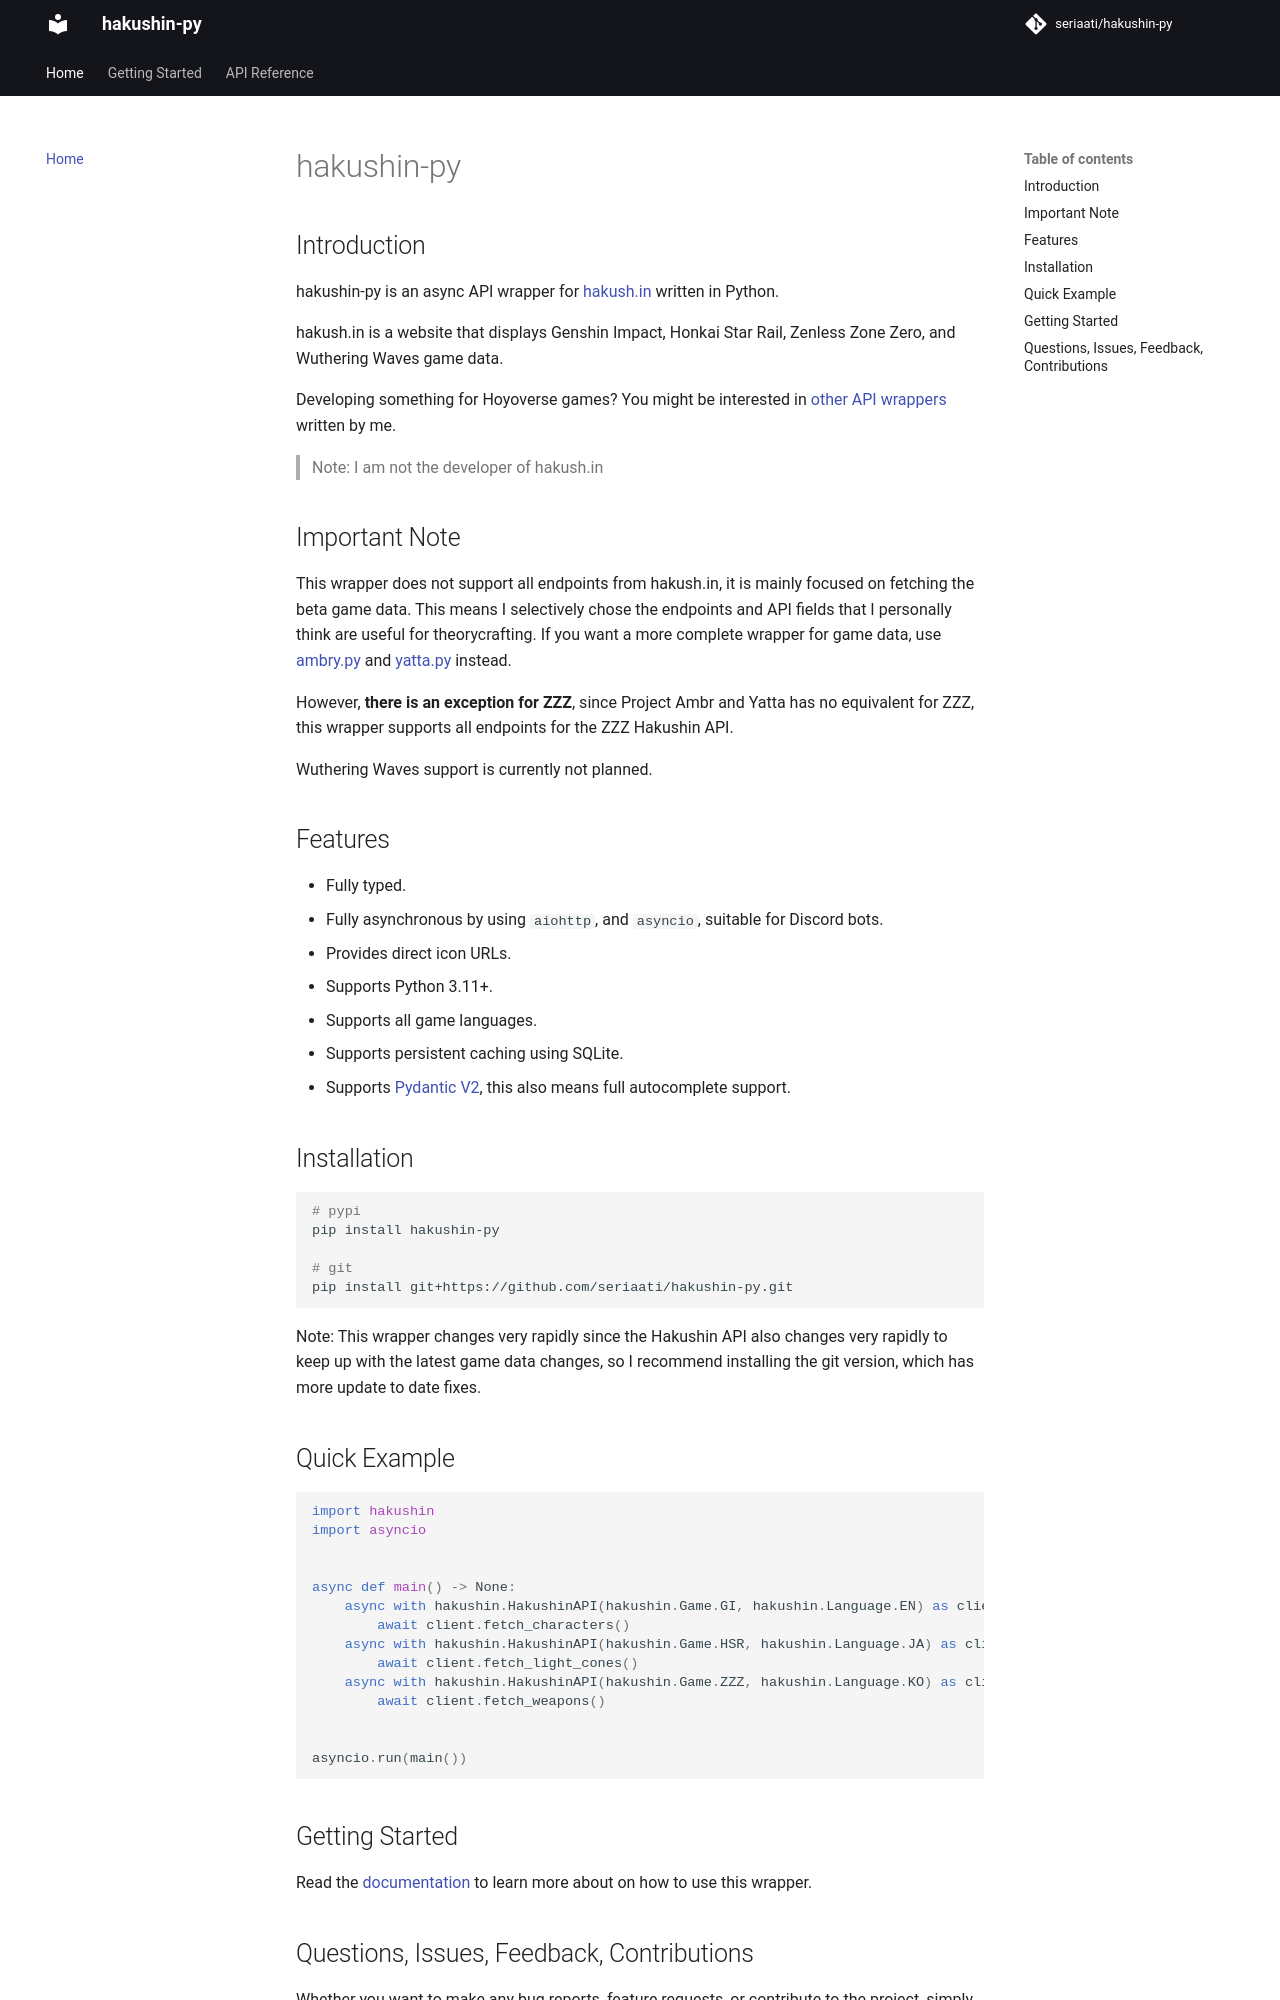

repository: seriaati/hakushin-py · page: index.html · generator: mkdocs

# hakushin-py

## Introduction

hakushin-py is an async API wrapper for [hakush.in](https://hakush.in/) written in Python.

hakush.in is a website that displays Genshin Impact, Honkai Star Rail, Zenless Zone Zero, and Wuthering Waves game data.

Developing something for Hoyoverse games? You might be interested in [other API wrappers](https://projects.seria.moe/projects/#wrapper) written by me.

> Note: I am not the developer of hakush.in

## Important Note

This wrapper does not support all endpoints from hakush.in, it is mainly focused on fetching the beta game data. This means I selectively chose the endpoints and API fields that I personally think are useful for theorycrafting. If you want a more complete wrapper for game data, use [ambry.py](https://github.com/seriaati/ambr) and [yatta.py](https://github.com/seriaati/yatta) instead.

However, **there is an exception for ZZZ**, since Project Ambr and Yatta has no equivalent for ZZZ, this wrapper supports all endpoints for the ZZZ Hakushin API.

Wuthering Waves support is currently not planned.

## Features

- Fully typed.
- Fully asynchronous by using `aiohttp`, and `asyncio`, suitable for Discord bots.
- Provides direct icon URLs.
- Supports Python 3.11+.
- Supports all game languages.
- Supports persistent caching using SQLite.
- Supports [Pydantic V2](https://github.com/pydantic/pydantic), this also means full autocomplete support.

## Installation

```bash
# pypi
pip install hakushin-py

# git
pip install git+https://github.com/seriaati/hakushin-py.git
```

Note: This wrapper changes very rapidly since the Hakushin API also changes very rapidly to keep up with the latest game data changes, so I recommend installing the git version, which has more update to date fixes.

## Quick Example

```py
import hakushin
import asyncio


async def main() -> None:
    async with hakushin.HakushinAPI(hakushin.Game.GI, hakushin.Language.EN) as client:
        await client.fetch_characters()
    async with hakushin.HakushinAPI(hakushin.Game.HSR, hakushin.Language.JA) as client:
        await client.fetch_light_cones()
    async with hakushin.HakushinAPI(hakushin.Game.ZZZ, hakushin.Language.KO) as client:
        await client.fetch_weapons()


asyncio.run(main())
```

## Getting Started

Read the [documentation](https://gh.seria.moe/hakushin-py) to learn more about on how to use this wrapper.
